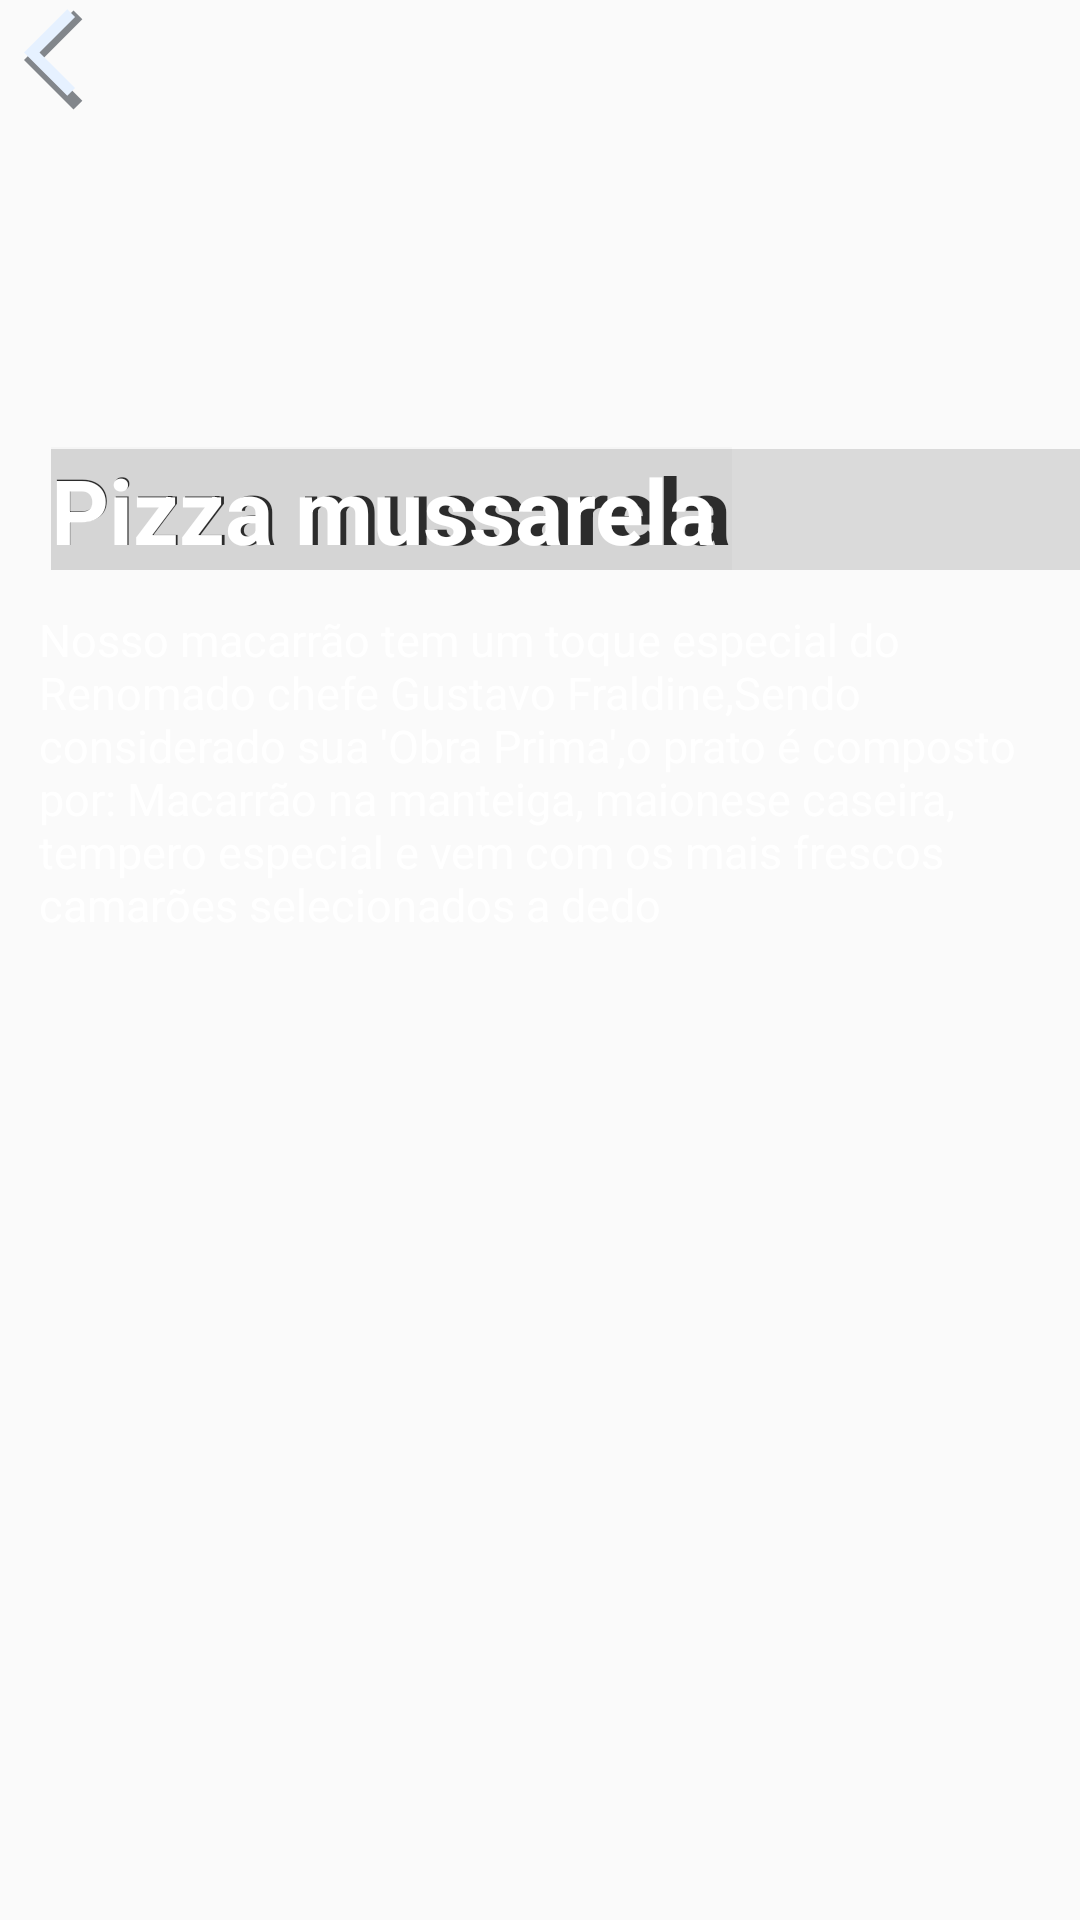

Write the Android layout XML for this screen, with the resource values it uses.
<!-- AndroidManifest.xml: application theme AppTheme -->
<!-- res/layout/fragment_descricao_item.xml -->
<?xml version="1.0" encoding="utf-8"?>
<FrameLayout xmlns:android="http://schemas.android.com/apk/res/android"
    xmlns:app="http://schemas.android.com/apk/res-auto"
    xmlns:tools="http://schemas.android.com/tools"
    android:layout_width="match_parent"
    android:layout_height="match_parent"
    android:addStatesFromChildren="true"
    tools:context=".Fragments.DescricaoItemFragment">

    <RelativeLayout
        android:layout_width="match_parent"
        android:layout_height="wrap_content"
        android:textAlignment="center">


        <ImageView
            android:id="@+id/ivDescricaoItem"
            android:layout_width="match_parent"
            android:layout_height="190dp"
            android:scaleType="fitXY" />

        <ImageView
            android:id="@+id/arrowTelaDescricao2"
            android:layout_width="40dp"
            android:layout_height="40dp"
            android:layout_alignStart="@id/ivDescricaoItem"
            android:layout_alignTop="@id/ivDescricaoItem"
            android:layout_marginStart="8dp"
            android:src="@drawable/arrowsombra" />

        <ImageView
            android:id="@+id/arrowTelaDescricao"
            android:layout_width="35dp"
            android:layout_height="35dp"
            android:layout_alignStart="@id/ivDescricaoItem"
            android:layout_alignTop="@id/ivDescricaoItem"
            android:layout_marginStart="8dp"
            android:src="@drawable/ic_baseline_arrow_back_ios_24" />

        <TextView
            android:id="@+id/tvPratoNome2"
            android:layout_width="wrap_content"
            android:layout_height="wrap_content"
            android:layout_alignBottom="@id/ivDescricaoItem"
            android:layout_marginStart="17dp"
            android:background="#050C0C0C"
            android:shadowRadius="15"
            android:text="@string/teste_nomeTelaDesricao"
            android:textColor="#DC131212"
            android:textSize="30.5sp"
            android:textStyle="bold" />

        <TextView
            android:id="@+id/tvPratoNome"
            android:layout_width="match_parent"
            android:layout_height="wrap_content"
            android:layout_alignBottom="@id/ivDescricaoItem"
            android:layout_marginStart="17dp"
            android:background="#220C0C0C"
            android:shadowRadius="15"
            android:text="@string/teste_nomeTelaDesricao"
            android:textColor="@color/white"
            android:textSize="30sp"
            android:textStyle="bold" />

        <TextView
            android:id="@+id/tvDescricaoItemC"
            android:layout_width="match_parent"
            android:layout_height="wrap_content"
            android:layout_below="@id/ivDescricaoItem"
            android:layout_alignStart="@id/ivDescricaoItem"
            android:layout_alignEnd="@id/ivDescricaoItem"
            android:layout_margin="13dp"
            android:text="@string/teste_descricaoCompleta"
            android:textColor="@color/white"
            android:textSize="15sp" />

    </RelativeLayout>


</FrameLayout>
<!-- resources referenced by this layout -->
<resources>
  <color name="white">#ffffff</color>
  <!-- drawable arrowsombra (drawable) -->
  <vector android:height="24dp" android:tint="#B9020A15"
      android:viewportHeight="24" android:viewportWidth="24"
      android:width="24dp" xmlns:android="http://schemas.android.com/apk/res/android">
      <path android:fillColor="#A9F8F2F2" android:pathData="M11.67,3.87L9.9,2.1 0,12l9.9,9.9 1.77,-1.77L3.54,12z"/>
  </vector>
  <!-- drawable ic_baseline_arrow_back_ios_24 (drawable) -->
  <vector android:height="24dp" android:tint="#E6F1FF"
      android:viewportHeight="24" android:viewportWidth="24"
      android:width="24dp" xmlns:android="http://schemas.android.com/apk/res/android">
      <path android:fillColor="@android:color/white" android:pathData="M11.67,3.87L9.9,2.1 0,12l9.9,9.9 1.77,-1.77L3.54,12z"/>
  </vector>
  <string name="teste_descricaoCompleta">Nosso macarrão tem um toque especial do Renomado chefe Gustavo Fraldine,Sendo considerado sua \'Obra Prima\',o prato é composto por: Macarrão na manteiga, maionese caseira, tempero especial e vem com os mais frescos camarões selecionados a dedo</string>
  <string name="teste_nomeTelaDesricao">Pizza mussarela</string>
  <style name="AppTheme" parent="Theme.AppCompat.DayNight.DarkActionBar">
          
          <item name="colorPrimary">@color/colorPrimary</item>
          <item name="colorPrimaryDark">@color/colorPrimaryDark</item>
          <item name="colorAccent">@color/colorAccent</item>
  
      </style>
  <color name="colorPrimary">#6200EE</color>
  <color name="colorPrimaryDark">#3700B3</color>
  <color name="colorAccent">#03DAC5</color>
</resources>
